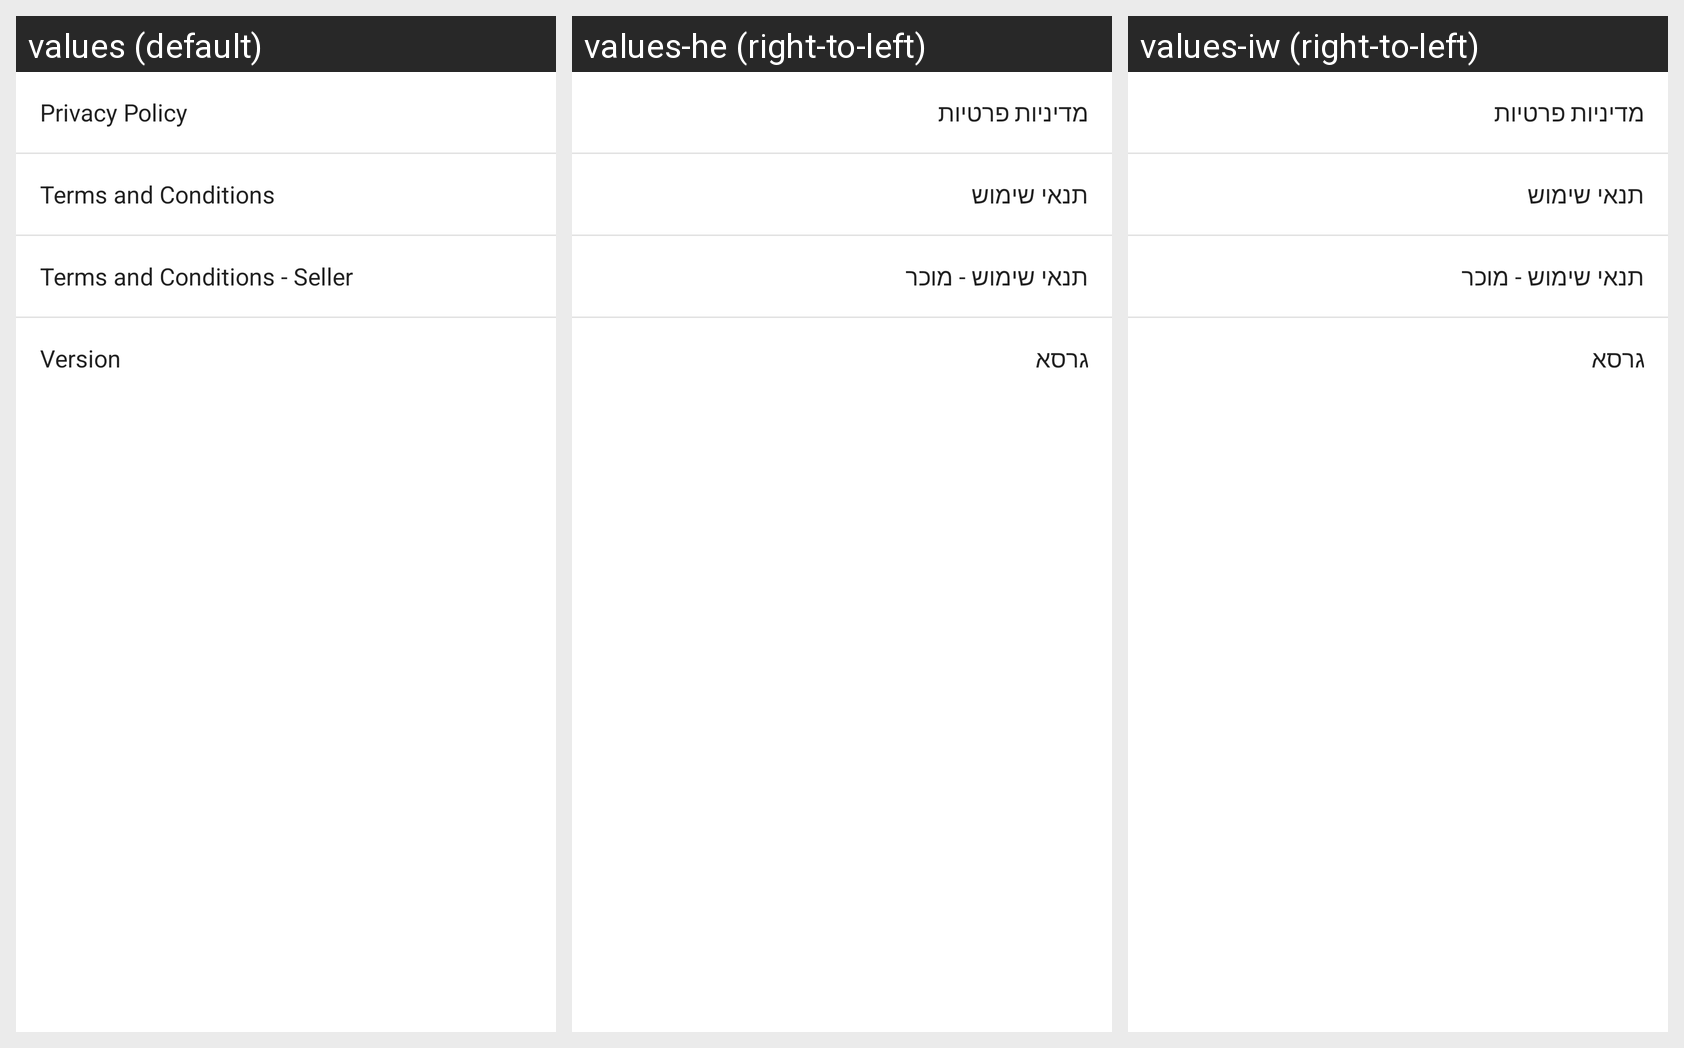

For this localized Android screen grid, give each drawn string resource with its value in every locale shown.
Android screen res/layout/content_app_info.xml rendered under 3 locales, left to right: values (default), values-he (right-to-left), values-iw (right-to-left). Device: Nexus 5 (rendered at 1080×1920; each locale shown at half size, 540×960, under a caption strip naming it); theme AppTheme.
Strings drawn on this screen, with the default value and each locale's value (text and hints the layout hard-codes, and strings that could not be matched under every locale, appear in the picture but are not listed):

privacy_policy
  values: Privacy Policy
  values-he: מדיניות פרטיות
  values-iw: מדיניות פרטיות

terms_and_conditions
  values: Terms and Conditions
  values-he: תנאי שימוש
  values-iw: תנאי שימוש

terms_and_conditions_brisker
  values: Terms and Conditions - Seller
  values-he: תנאי שימוש - מוכר
  values-iw: תנאי שימוש - מוכר

version
  values: Version
  values-he: גרסא
  values-iw: גרסא
